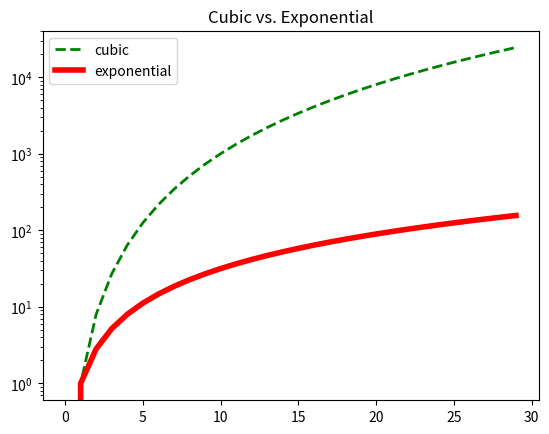
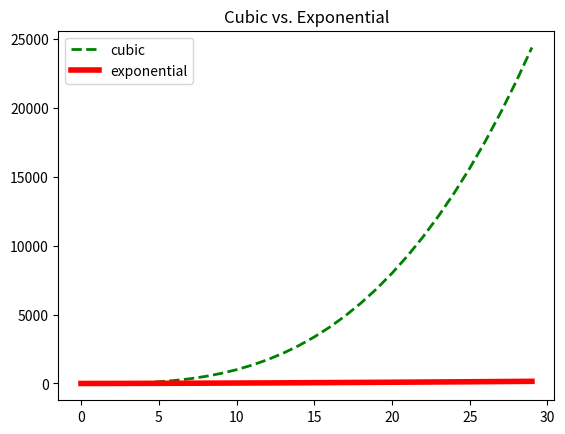

Source code (Python) for these figures, in order:
#!/usr/bin/env python3
# -*- coding: utf-8 -*-
"""
Created on Sat May 11 20:00:05 2024

[redacted]
"""

import matplotlib.pyplot as plt

"""CHANGING SCALES"""

mySamples = []
myLinear = []
myQuadratic = []
myCubic = []
myExponential = []


for i in range(0, 30):
    mySamples.append(i)
    myLinear.append(i)
    myQuadratic.append(i**2)
    myCubic.append(i**3)
    myExponential.append(i**1.5)
    

plt.figure('cube exp log')
plt.clf()
plt.plot(mySamples, myCubic, 'g--', label = 'cubic', linewidth = 2.0)
plt.plot(mySamples, myExponential, 'r', label = 'exponential', linewidth = 4.0)
plt.yscale('log')
plt.legend()
plt.title('Cubic vs. Exponential')


plt.figure('cube exp linear')
plt.clf()
"""arguements specifies type of scaling"""
plt.plot(mySamples, myCubic, 'g--', label = 'cubic', linewidth = 2.0)
plt.plot(mySamples, myExponential, 'r', label = 'exponential', linewidth = 4.0)
plt.legend()
plt.title('Cubic vs. Exponential')

    